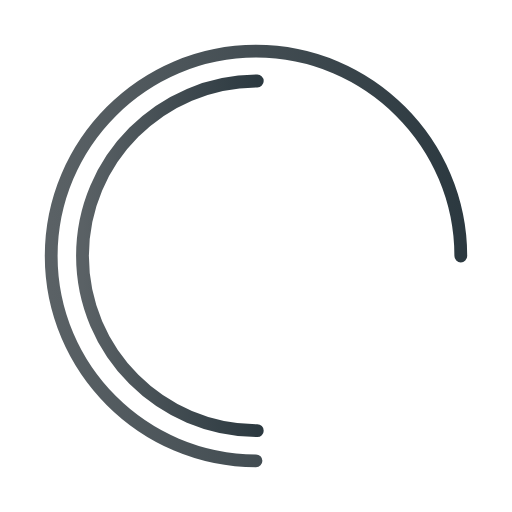
t = 0.00 s
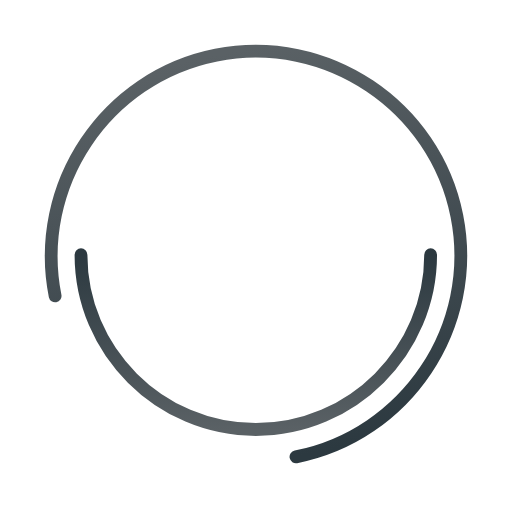
t = 0.18 s
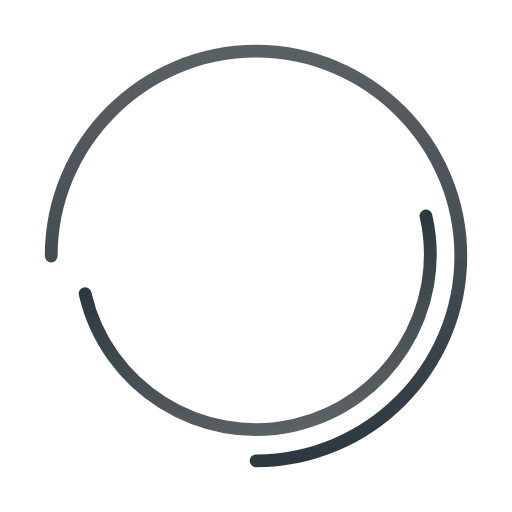
t = 0.20 s
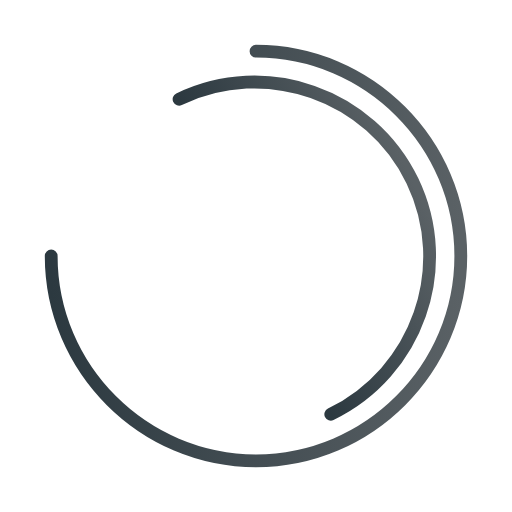
t = 0.40 s
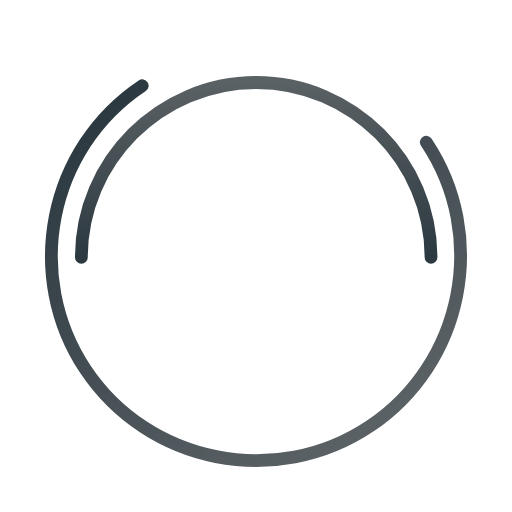
t = 0.53 s
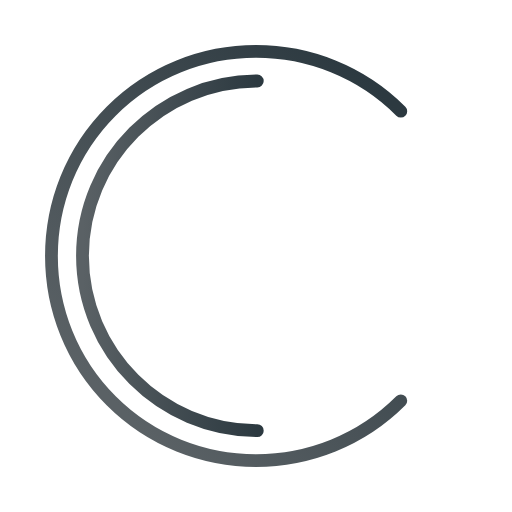
t = 0.70 s

The animated SVG that drew these frames (rendered in a browser with its animation timeline set to each time). Animation: 2 SMIL elements (animateTransform=2); one cycle of 0.80 s, repeats indefinitely.

<?xml version="1.0" encoding="UTF-8" standalone="no"?>
<svg
   xmlns:dc="http://purl.org/dc/elements/1.1/"
   xmlns:cc="http://creativecommons.org/ns#"
   xmlns:rdf="http://www.w3.org/1999/02/22-rdf-syntax-ns#"
   xmlns:svg="http://www.w3.org/2000/svg"
   xmlns="http://www.w3.org/2000/svg"
   xmlns:sodipodi="http://sodipodi.sourceforge.net/DTD/sodipodi-0.dtd"
   xmlns:inkscape="http://www.inkscape.org/namespaces/inkscape"
   version="1.1"
   id="svg-spinner"
   x="0px"
   y="0px"
   viewBox="0 0 80 80"
   xml:space="preserve"
   sodipodi:docname="loading.svg"
   inkscape:version="0.92.3 (2405546, 2018-03-11)"><metadata
   id="metadata8"><rdf:RDF><cc:Work
       rdf:about=""><dc:format>image/svg+xml</dc:format><dc:type
         rdf:resource="http://purl.org/dc/dcmitype/StillImage" /></cc:Work></rdf:RDF></metadata><defs
   id="defs6" /><sodipodi:namedview
   pagecolor="#ffffff"
   bordercolor="#666666"
   borderopacity="1"
   objecttolerance="10"
   gridtolerance="10"
   guidetolerance="10"
   inkscape:pageopacity="0"
   inkscape:pageshadow="2"
   inkscape:window-width="1920"
   inkscape:window-height="1003"
   id="namedview4"
   showgrid="false"
   inkscape:zoom="8.34386"
   inkscape:cx="75.997212"
   inkscape:cy="28.488939"
   inkscape:window-x="0"
   inkscape:window-y="0"
   inkscape:window-maximized="1"
   inkscape:current-layer="svg-spinner" />
   <linearGradient id="grad1" x1="0%" y1="0%" x2="100%" y2="0%">
      <stop offset="0%" style="stop-color:#5A6165;stop-opacity:1" />
      <stop offset="100%" style="stop-color:#2C3940;stop-opacity:1" />
    </linearGradient>
    <path
   id="spinner"
   fill="none"
   stroke="url(#grad1)"
   stroke-width="2"
   stroke-linecap="round"
   d="M40,72C22.4,72,8,57.6,8,40C8,22.4,22.4,8,40,8c17.6,0,32,14.4,32,32c0,1.1–0.9,2–2,2 s-2–0.9–2–2c0–15.4–12.6–28–28–28S12,24.6,12,40s12.6,28,28,28c1.1,0,2,0.9,2,2S41.1,72,40,72z"> 
  <animateTransform
   attributeType="xml"
   attributeName="transform"
   type="rotate"
   from="0 40 40"
   to="360 40 40"
   dur="0.8s"
   repeatCount="indefinite" />
  &gt;
  </path>
  
<path
   inkscape:connector-curvature="0"
   style="fill:none;stroke:url(#grad1);stroke-width:2;stroke-linecap:round"
   id="spinner-3"
   d="m 40.204089,67.286417 c -15.023719,0 -27.315852,-12.292133 -27.315852,-27.315852 0,-15.023718 12.292133,-27.315851 27.315852,-27.315851"><animateTransform
   attributeType="xml"
   attributeName="transform"
   type="rotate"
   from="0 40 40"
   to="-360 40 40"
   dur="0.7s"
   repeatCount="indefinite" />

  &gt;
  </path></svg>